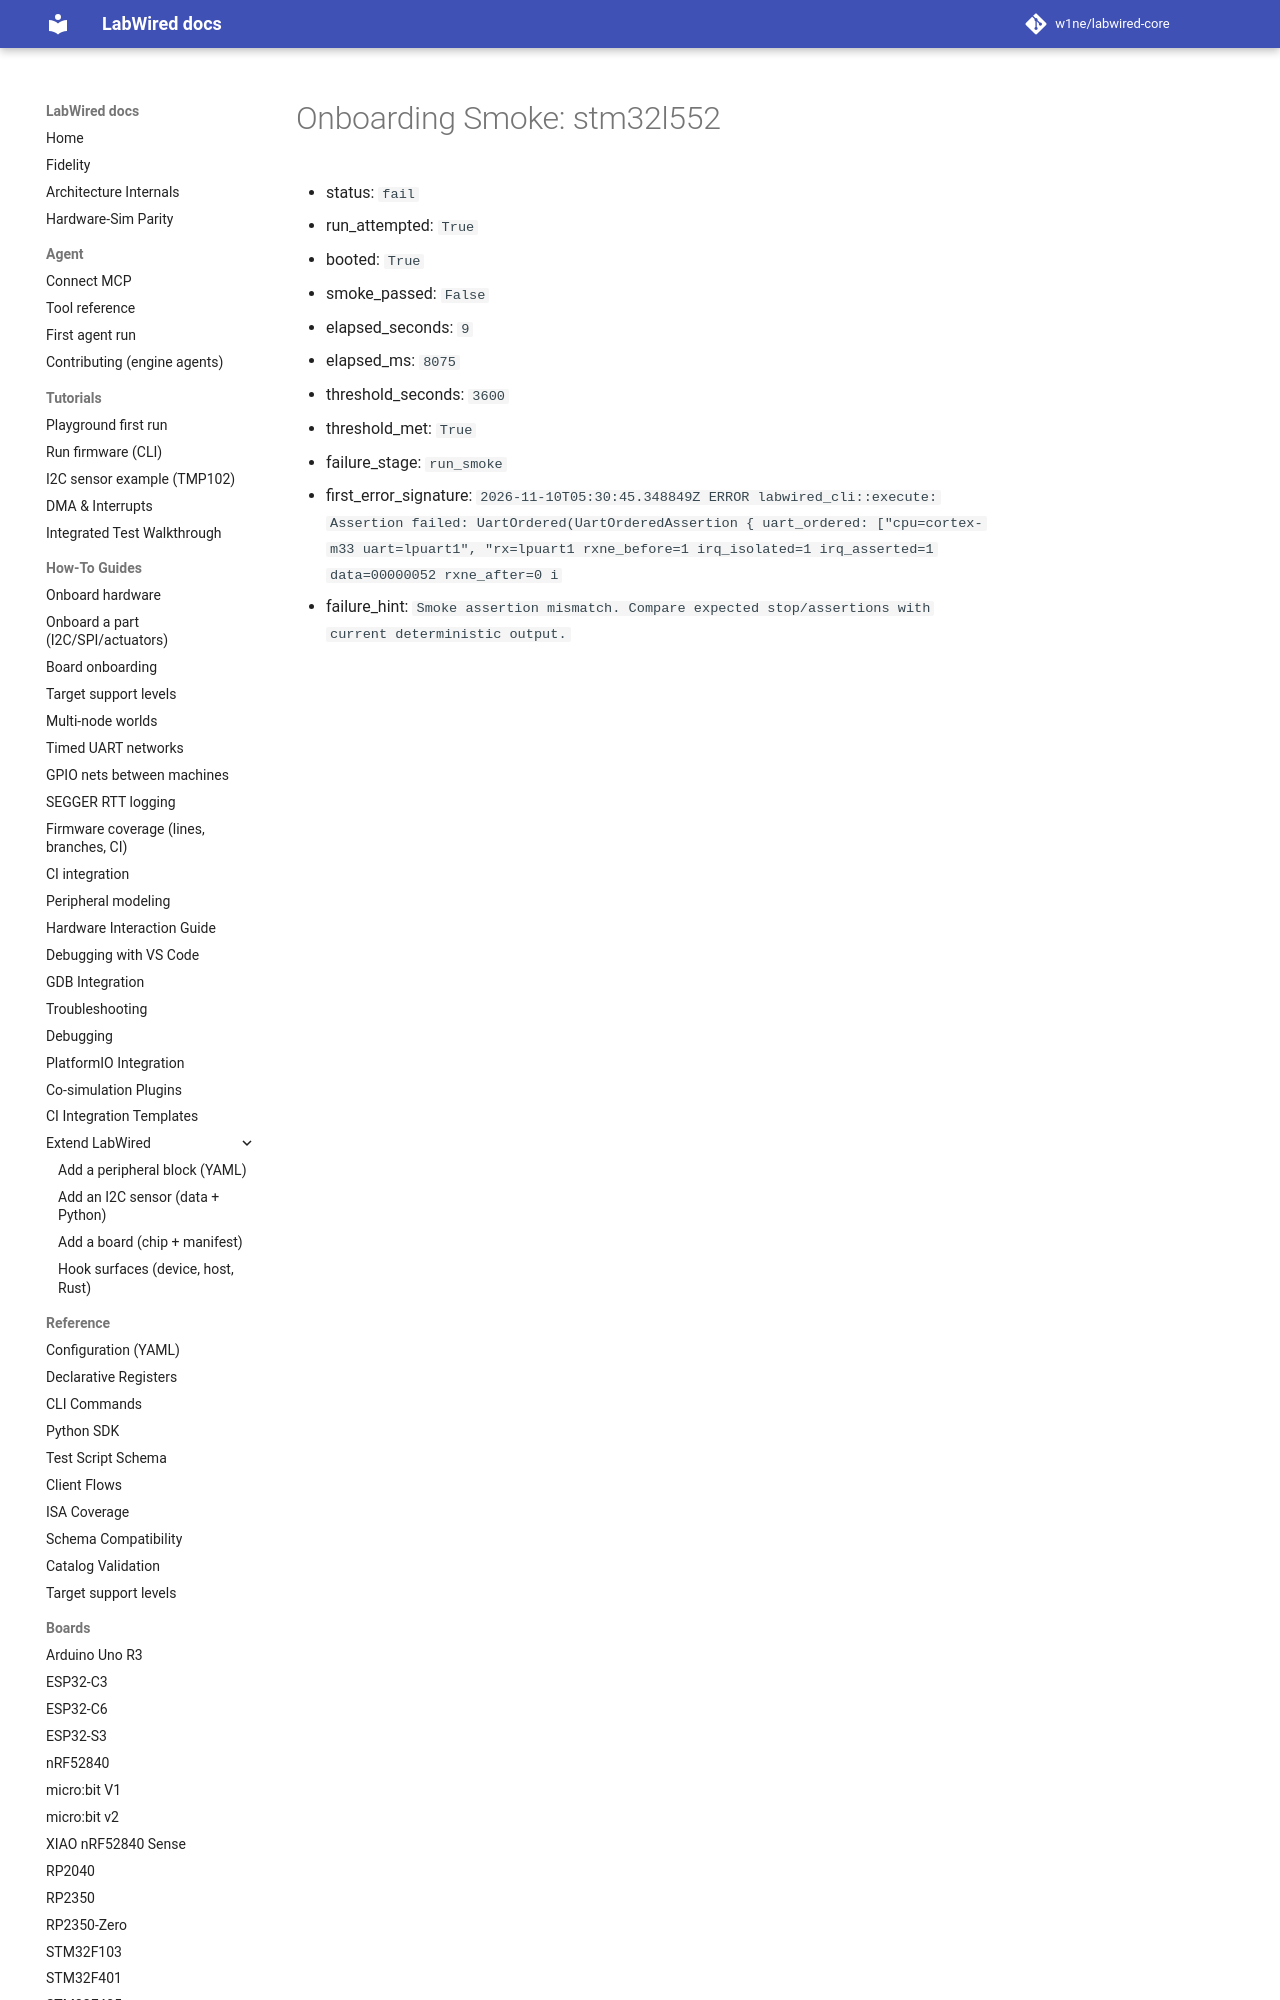

repository: CrispStrobe/labwired-core · page: coverage/renode-onboarding/attempt-history/stm32l552/2026-11-10-lpuart-rxne-sticky-pending-initial-fail/onboarding-summary/index.html · generator: mkdocs

# Onboarding Smoke: stm32l552

- status: `fail`
- run_attempted: `True`
- booted: `True`
- smoke_passed: `False`
- elapsed_seconds: `9`
- elapsed_ms: `8075`
- threshold_seconds: `3600`
- threshold_met: `True`
- failure_stage: `run_smoke`
- first_error_signature: `2026-11-10T05
